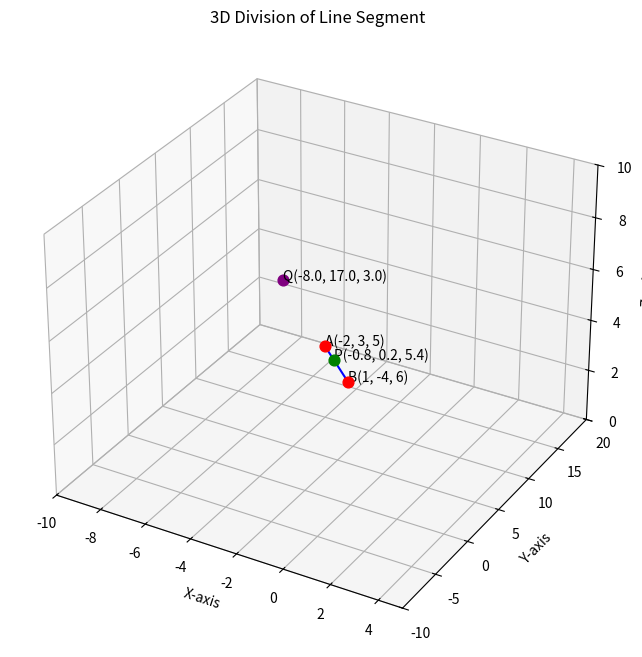

Reproduce this figure in Python.
import matplotlib.pyplot as plt
from mpl_toolkits.mplot3d import Axes3D

# Given points
A = (-2, 3, 5)
B = (1, -4, 6)

# Internal division (2:3)
P = ((2*B[0] + 3*A[0]) / 5,
     (2*B[1] + 3*A[1]) / 5,
     (2*B[2] + 3*A[2]) / 5)

# External division (2:3)
Q = ((2*B[0] - 3*A[0]) / (2-3),
     (2*B[1] - 3*A[1]) / (2-3),
     (2*B[2] - 3*A[2]) / (2-3))

print("Internal Division Point:", P)
print("External Division Point:", Q)

# Plotting
fig = plt.figure(figsize=(8,8))
ax = fig.add_subplot(111, projection='3d')

# Line segment AB
ax.plot([A[0], B[0]], [A[1], B[1]], [A[2], B[2]], color='blue')

# Points with labels
def plot_point(pt, label, color):
    ax.scatter(*pt, color=color, s=60)
    ax.text(pt[0], pt[1], pt[2], f"{label}{pt}", fontsize=10)

plot_point(A, "A", "red")
plot_point(B, "B", "red")
plot_point(P, "P", "green")   # internal
plot_point(Q, "Q", "purple")  # external

# Labels
ax.set_xlabel('X-axis')
ax.set_ylabel('Y-axis')
ax.set_zlabel('Z-axis')
ax.set_title('3D Division of Line Segment')

# Adjust axes (zoom appropriately)
ax.set_xlim(-10, 5)
ax.set_ylim(-10, 20)
ax.set_zlim(0, 10)

plt.show()
